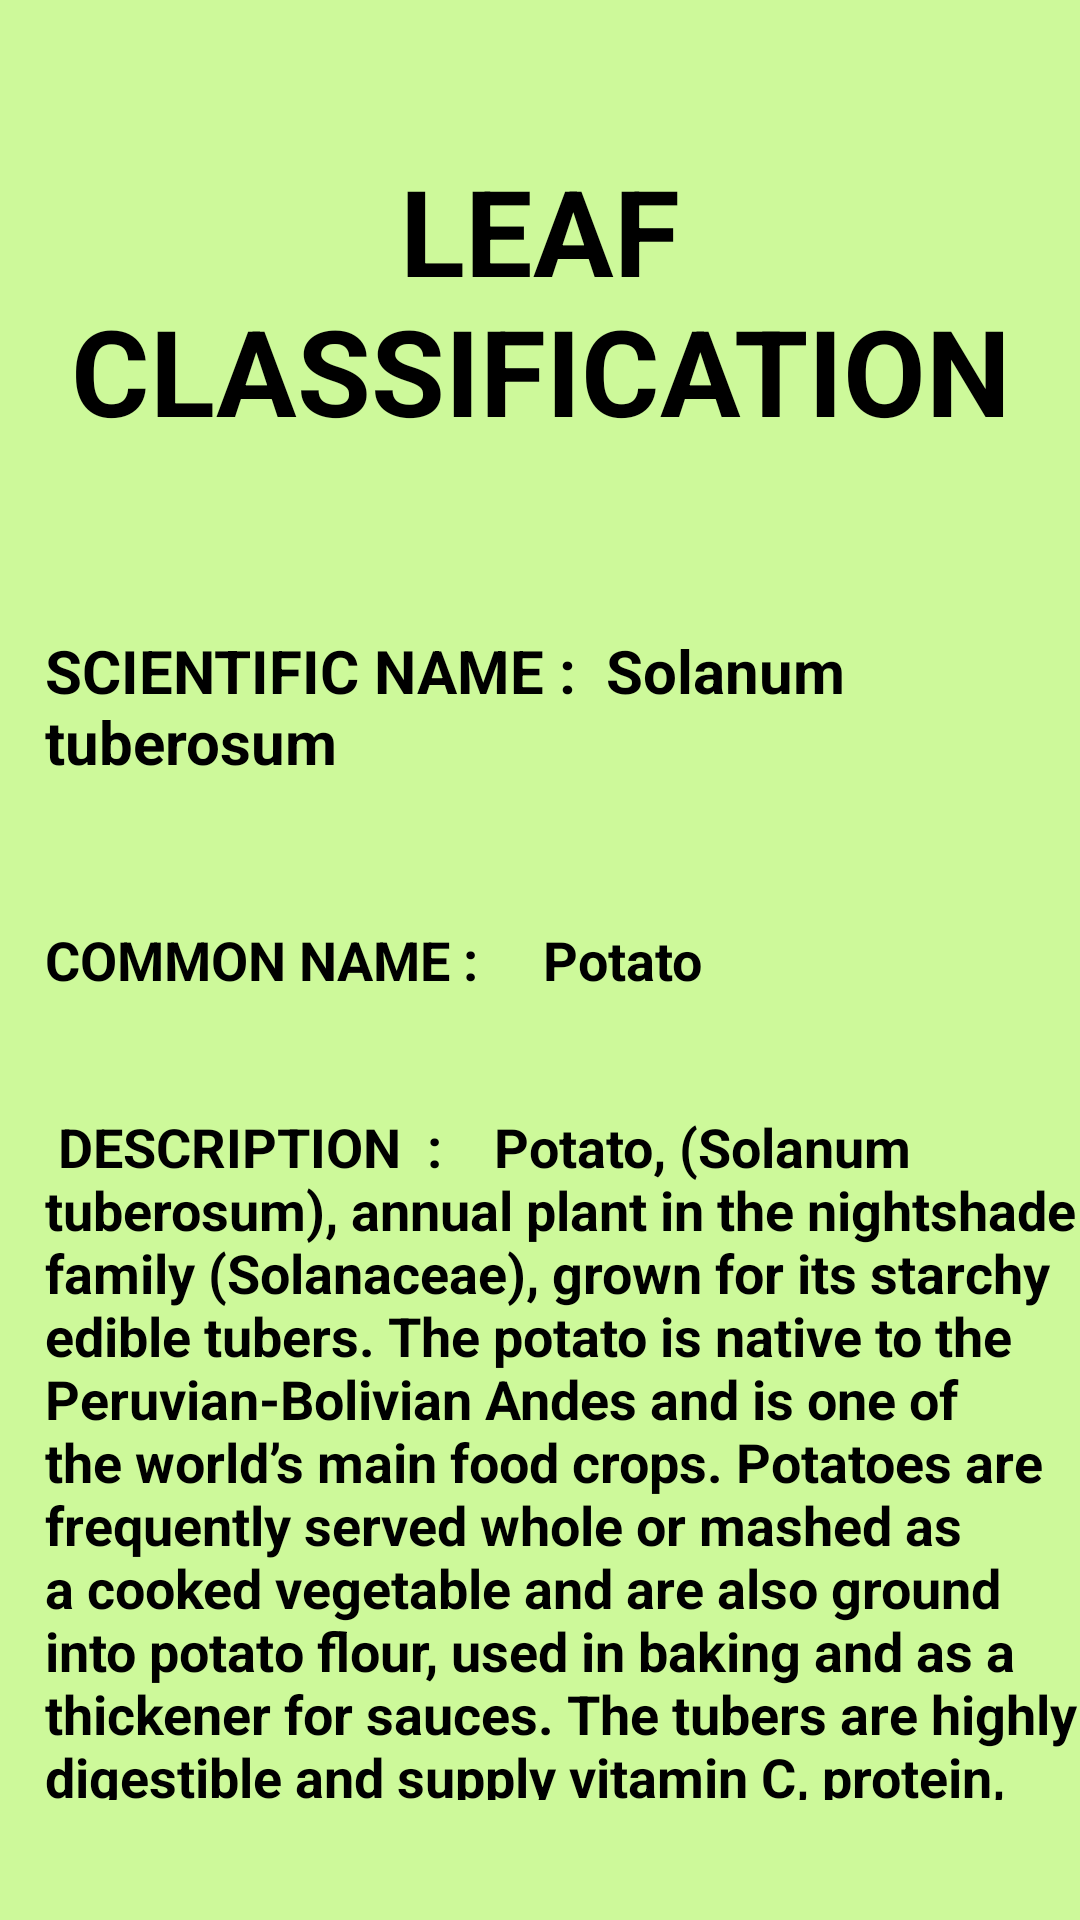

The Android layout XML behind this screen, and the referenced resources:
<!-- AndroidManifest.xml: application theme AppTheme -->
<!-- res/layout/activity_leafiden13.xml -->
<?xml version="1.0" encoding="utf-8"?>
<RelativeLayout
    xmlns:android="http://schemas.android.com/apk/res/android"
    xmlns:app="http://schemas.android.com/apk/res-auto"
    android:layout_width="match_parent"
    android:layout_height="match_parent"
    android:background="#b2baf972">

    <ScrollView
        android:layout_width="match_parent"
        android:layout_height="match_parent">

        <RelativeLayout
            android:layout_width="match_parent"
            android:layout_height="wrap_content"
            >

            <RelativeLayout
                android:layout_width="match_parent"
                android:layout_height="match_parent"
                android:id="@+id/relLayout1">


                <TextView
                    android:id="@+id/ts0"
                    android:layout_width="match_parent"
                    android:layout_height="100dp"
                    android:layout_marginTop="50dp"
                    android:text="LEAF CLASSIFICATION"
                    android:gravity="center"
                    android:textStyle="bold"
                    android:textColor="#000"
                    android:textSize="40dp"
                    />

                <RelativeLayout
                    android:layout_width="match_parent"
                    android:layout_height="50dp"
                    android:layout_below="@+id/ts0"
                    android:id="@+id/relLayout2"
                    android:layout_marginTop="60dp"
                    >


                    <TextView
                        android:id="@+id/ts1"
                        android:layout_width="match_parent"
                        android:layout_height="100dp"
                        android:text="SCIENTIFIC NAME :  Solanum tuberosum"
                        android:gravity=""
                        android:layout_marginLeft="15dp"
                        android:textStyle="bold"
                        android:textColor="#000"
                        android:textSize="20dp"
                        />

                </RelativeLayout>


                <RelativeLayout
                    android:layout_width="match_parent"
                    android:layout_height="wrap_content"
                    android:layout_below="@+id/relLayout2"
                    android:layout_marginTop="30dp"
                    android:id="@+id/relLayout9">


                    <RelativeLayout
                        android:layout_width="match_parent"
                        android:layout_height="60dp"
                        android:id="@+id/relLayout3"
                        >


                        <TextView
                            android:id="@+id/ts2"
                            android:layout_width="match_parent"
                            android:layout_height="60dp"
                            android:text="COMMON NAME :     Potato"
                            android:gravity=""
                            android:layout_marginLeft="15dp"
                            android:textStyle="bold"
                            android:textColor="#000"
                            android:textSize="18dp"
                            />


                    </RelativeLayout>

                    <RelativeLayout
                        android:layout_width="match_parent"
                        android:layout_height="230dp"
                        android:layout_marginTop="80dp"
                        android:id="@+id/relLayout4"
                        >


                        <TextView
                            android:id="@+id/ts3"
                            android:layout_width="match_parent"
                            android:layout_height="230dp"
                            android:text=" DESCRIPTION  :    Potato, (Solanum tuberosum), annual plant in the nightshade family (Solanaceae), grown for its starchy edible tubers. The potato is native to the Peruvian-Bolivian Andes and is one of the world’s main food crops. Potatoes are frequently served whole or mashed as a cooked vegetable and are also ground into potato flour, used in baking and as a thickener for sauces. The tubers are highly digestible and supply vitamin C, protein, thiamin, and niacin"
                            android:gravity=""
                            android:layout_marginLeft="15dp"
                            android:textStyle="bold"
                            android:textColor="#000"
                            android:textSize="18dp"
                            />
                    </RelativeLayout>

                </RelativeLayout>



            </RelativeLayout>
        </RelativeLayout>
    </ScrollView>
</RelativeLayout>
<!-- resources referenced by this layout -->
<resources>
  <style name="AppTheme" parent="Theme.AppCompat.Light.NoActionBar">
          
          <item name="colorPrimary">#B2FF59</item>
          <item name="colorPrimaryDark">@color/colorPrimaryDark</item>
          <item name="colorAccent">@color/colorAccent</item>
      </style>
  <color name="colorPrimaryDark">#5DA617</color>
  <color name="colorAccent">#03DAC5</color>
</resources>
